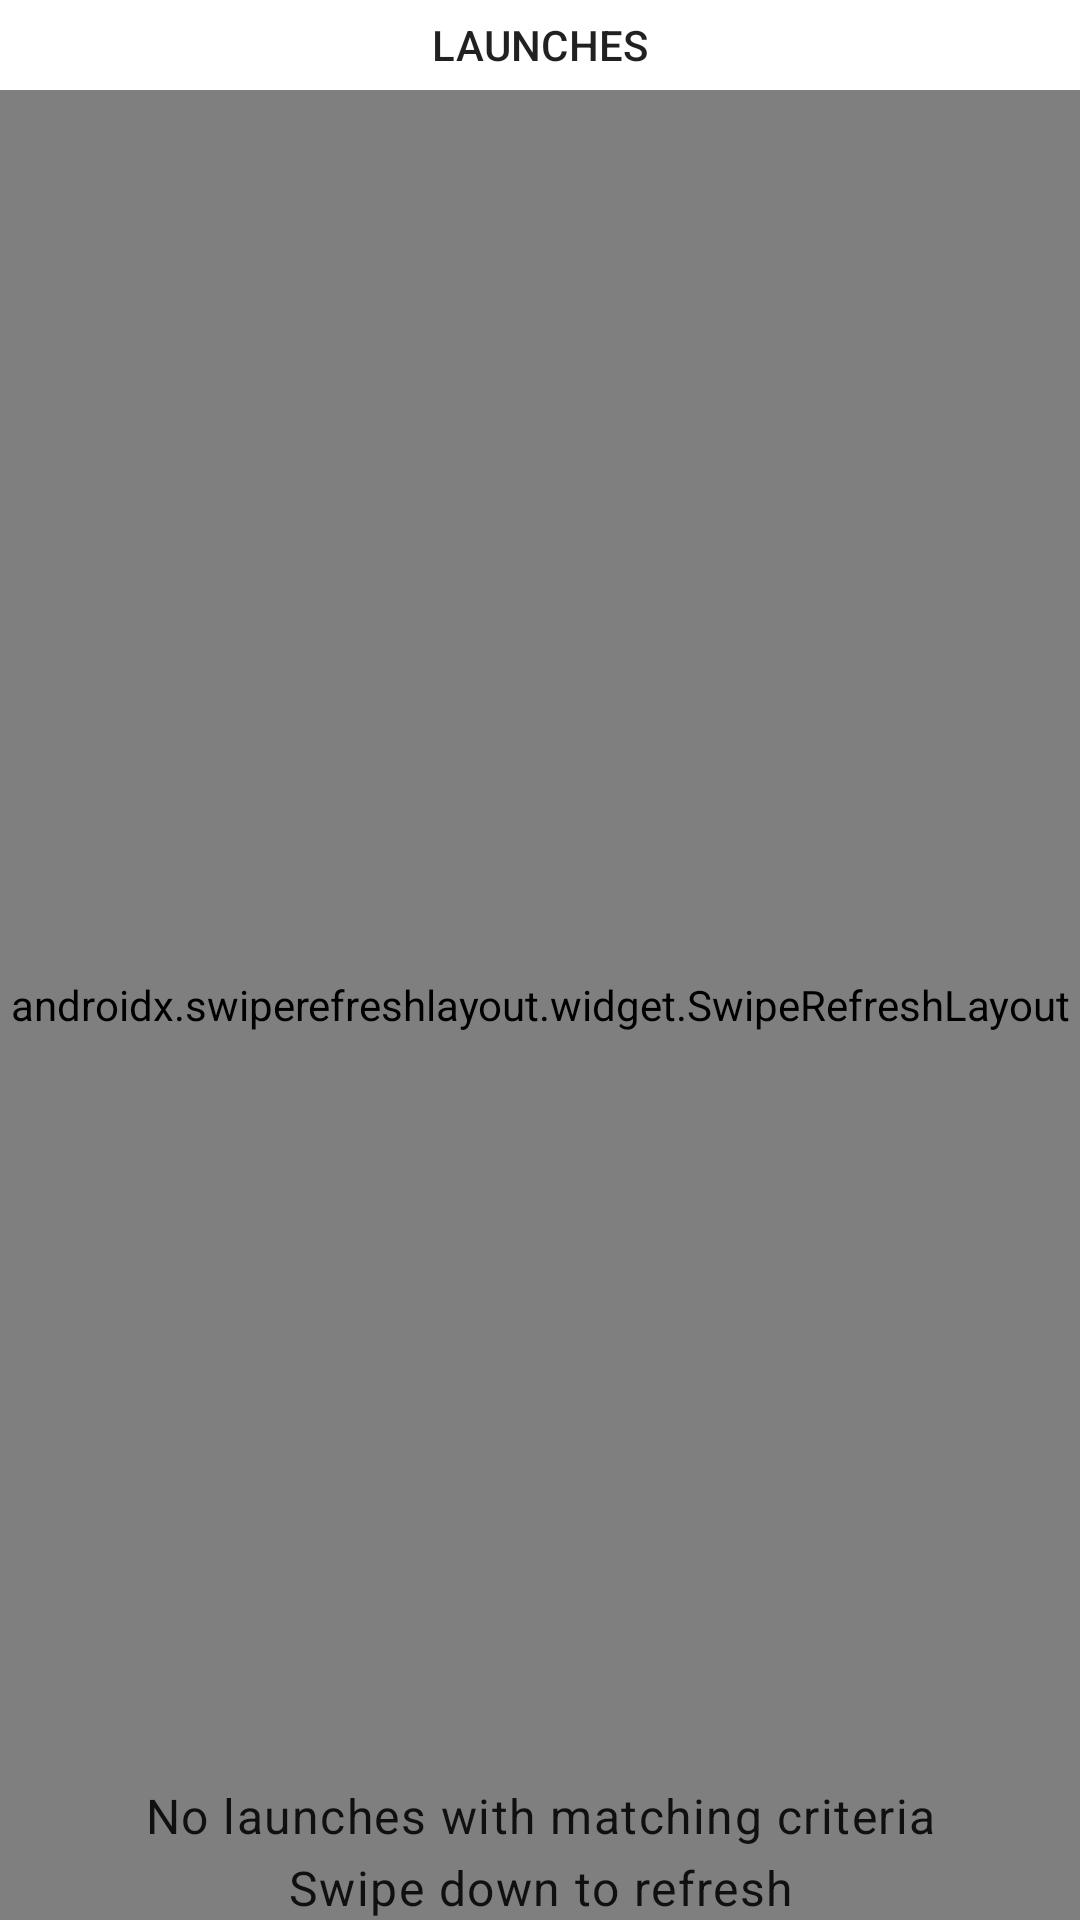

Layout XML and referenced resources for this Android screen:
<!-- AndroidManifest.xml: application theme Theme.SpaceX -->
<!-- res/layout/fragment_main.xml -->
<?xml version="1.0" encoding="utf-8"?>
<androidx.constraintlayout.widget.ConstraintLayout xmlns:android="http://schemas.android.com/apk/res/android"
    xmlns:app="http://schemas.android.com/apk/res-auto"
    xmlns:tools="http://schemas.android.com/tools"
    android:layout_width="match_parent"
    android:layout_height="match_parent">

    <androidx.constraintlayout.widget.ConstraintLayout
        android:id="@+id/heading_launches"
        style="@style/HeadingViewGroupTheme"
        android:layout_width="match_parent"
        android:background="@color/white"
        android:layout_height="30dp"
        android:paddingHorizontal="@dimen/heading_horizontal_padding"
        app:layout_constraintTop_toTopOf="parent">

        <TextView
            style="@style/TextAppearance.MaterialComponents.Subtitle2"
            android:layout_width="match_parent"
            android:layout_height="match_parent"
            android:background="@color/white"
            android:gravity="center"
            android:text="@string/heading_launches" />
    </androidx.constraintlayout.widget.ConstraintLayout>

    <androidx.swiperefreshlayout.widget.SwipeRefreshLayout
        android:id="@+id/swipeRefresh"
        android:layout_width="0dp"
        android:layout_height="0dp"
        app:layout_constraintBottom_toBottomOf="parent"
        app:layout_constraintEnd_toEndOf="parent"
        app:layout_constraintStart_toStartOf="parent"
        app:layout_constraintTop_toBottomOf="@id/heading_launches">

        <androidx.recyclerview.widget.RecyclerView
            android:id="@+id/recyclerView"
            android:layout_width="match_parent"
            android:layout_height="wrap_content"
            android:scrollbars="vertical"
            app:layoutManager="androidx.recyclerview.widget.LinearLayoutManager" />

    </androidx.swiperefreshlayout.widget.SwipeRefreshLayout>

    <TextView
        android:id="@+id/informational_tv"
        style="@style/TextAppearance.Material3.BodyLarge"
        android:layout_width="wrap_content"
        android:layout_height="wrap_content"
        android:gravity="center"
        android:text="@string/swipe_down_to_refresh"
        app:layout_constraintBottom_toBottomOf="parent"
        app:layout_constraintEnd_toEndOf="parent"
        app:layout_constraintStart_toStartOf="parent" />

</androidx.constraintlayout.widget.ConstraintLayout>
<!-- resources referenced by this layout -->
<resources>
  <string name="heading_launches">LAUNCHES</string>
  <string name="swipe_down_to_refresh">No launches with matching criteria\nSwipe down to refresh</string>
  <style name="HeadingViewGroupTheme">
          <item name="android:background">@color/light_grey</item>
      </style>
  <style name="Theme.SpaceX" parent="Theme.MaterialComponents.DayNight.DarkActionBar">
          
          <item name="colorPrimary">@color/black</item>
          <item name="colorPrimaryVariant">@color/black</item>
          <item name="colorOnPrimary">@color/white</item>
          
          <item name="colorSecondary">@color/teal_200</item>
          <item name="colorSecondaryVariant">@color/teal_700</item>
          <item name="colorOnSecondary">@color/black</item>
          
          <item name="android:statusBarColor" tools:targetApi="l">?attr/colorPrimaryVariant</item>
          
      </style>
  <!-- not gathered from this repository: default colours our renderer supplied (Android Studio template values) -->
  <color name="teal_200">#FF03DAC5</color>
  <color name="teal_700">#FF018786</color>
  <color name="black">#FF000000</color>
  <color name="white">#FFFFFFFF</color>
</resources>
